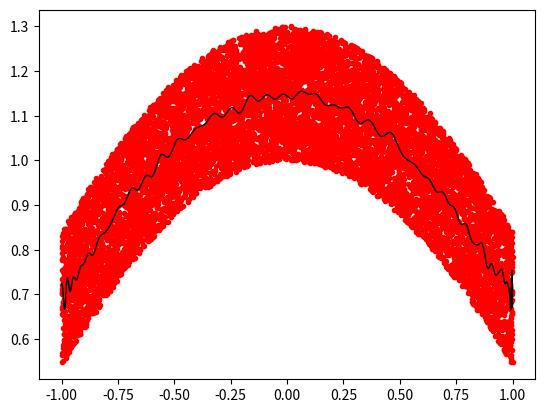

Write the Python code that produced this figure.
"""
Fitting in Chebyshev basis
==========================

Plot noisy data and their polynomial fit in a Chebyshev basis

"""
import numpy as np
import matplotlib.pyplot as plt

np.random.seed(0)

x = np.linspace(-1, 1, 10000)
y = np.cos(x) + 0.3*np.random.rand(10000)
p = np.polynomial.Chebyshev.fit(x, y, 90)

plt.plot(x, y, 'r.')   
plt.plot(x, p(x), 'k-', lw=1)
plt.show()
